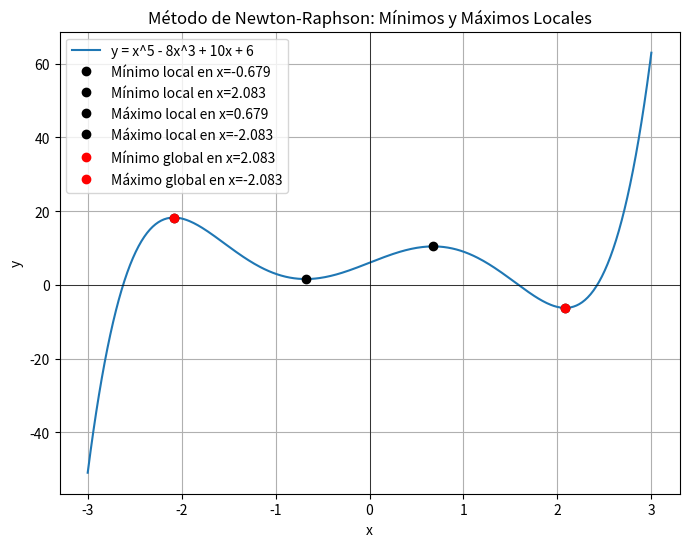

This chart was generated by the following Python code:
# -*- coding: utf-8 -*-
"""
Created on Thu Sep 26 08:52:40 2024

@author: mews6 (Jaime Torres)
"""

import sympy as sp
import numpy as np
import matplotlib.pyplot as plt

# Definir la variable simbólica
x = sp.symbols('x')

#fuentes
f = x**5 - 8*x**3 + 10*x + 6
f_sharp = sp.diff(f, x)
f_double_sharp = sp.diff(f_sharp, x)  
f_num = sp.lambdify(x, f, 'numpy')
f_prime_num = sp.lambdify(x, f_sharp, 'numpy')
f_double_prime_num = sp.lambdify(x, f_double_sharp, 'numpy')

# Implementar el método de Newton-Raphson para encontrar los puntos críticos
def newton_raphson(x0, alpha=1, tol=0.001, max_iter=100):
    for _ in range(max_iter):
        f_prime_val = f_prime_num(x0)
        f_double_prime_val = f_double_prime_num(x0)
        
        # Calcular el nuevo valor de x usando el método de Newton-Raphson
        x1 = x0 - alpha * (f_prime_val / f_double_prime_val)
        
        # Verificar la convergencia
        if abs(f_prime_val) < tol:
            return x1
        
        x0 = x1
    return x0

f_num = sp.lambdify(x, f, 'numpy')
# Evaluar los puntos críticos para encontrar el mínimo y máximo global
x_vals = np.linspace(-6, 6, 400)
y_vals = f_num(x_vals)


# Función para encontrar todos los puntos críticos
def encontrar_puntos_criticos(x0_vals, alpha=1):
    puntos_criticos = []
    for x0 in x0_vals:
        x_critico = newton_raphson(x0, alpha)
        if x_critico not in puntos_criticos:
            puntos_criticos.append(x_critico)
    return puntos_criticos

# Encontrar los puntos críticos en el intervalo [-3, 3]
x0_vals = np.linspace(-3, 3, 10)
puntos_criticos = encontrar_puntos_criticos(x0_vals)

# Evaluar si son mínimos o máximos locales
minimos = []
maximos = []
for punto in puntos_criticos:
    segunda_derivada = f_double_prime_num(punto)
    if segunda_derivada > 0:
        minimos.append(round(punto, 4))
    elif segunda_derivada < 0:
        maximos.append(round(punto, 4))

# Evaluar los puntos críticos para encontrar el mínimo y máximo global
x_vals = np.linspace(-3, 3, 400)
y_vals = f_num(x_vals)

min_global = min(puntos_criticos, key=lambda x: f_num(x))
max_global = max(puntos_criticos, key=lambda x: f_num(x))

# Graficar la función
plt.figure(figsize=(8,6))
plt.plot(x_vals, y_vals, label='y = x^5 - 8x^3 + 10x + 6')


# Graficar los mínimos locales
for minimo in set(minimos):

    plt.plot(minimo, f_num(minimo), 'ko', label=f'Mínimo local en x={minimo:.3f}')

# Graficar los máximos locales
for maximo in set(maximos):

    plt.plot(maximo, f_num(maximo), 'ko', label=f'Máximo local en x={maximo:.3f}')

# Graficar el mínimo y máximo global
plt.plot(min_global, f_num(min_global), 'ro', label=f'Mínimo global en x={min_global:.3f}')
plt.plot(max_global, f_num(max_global), 'ro', label=f'Máximo global en x={max_global:.3f}')

# Configurar la gráfica
plt.title('Método de Newton-Raphson: Mínimos y Máximos Locales')
plt.xlabel('x')
plt.ylabel('y')
plt.axhline(0, color='black',linewidth=0.5)
plt.axvline(0, color='black',linewidth=0.5)
plt.grid(True)
plt.legend()
plt.show()
